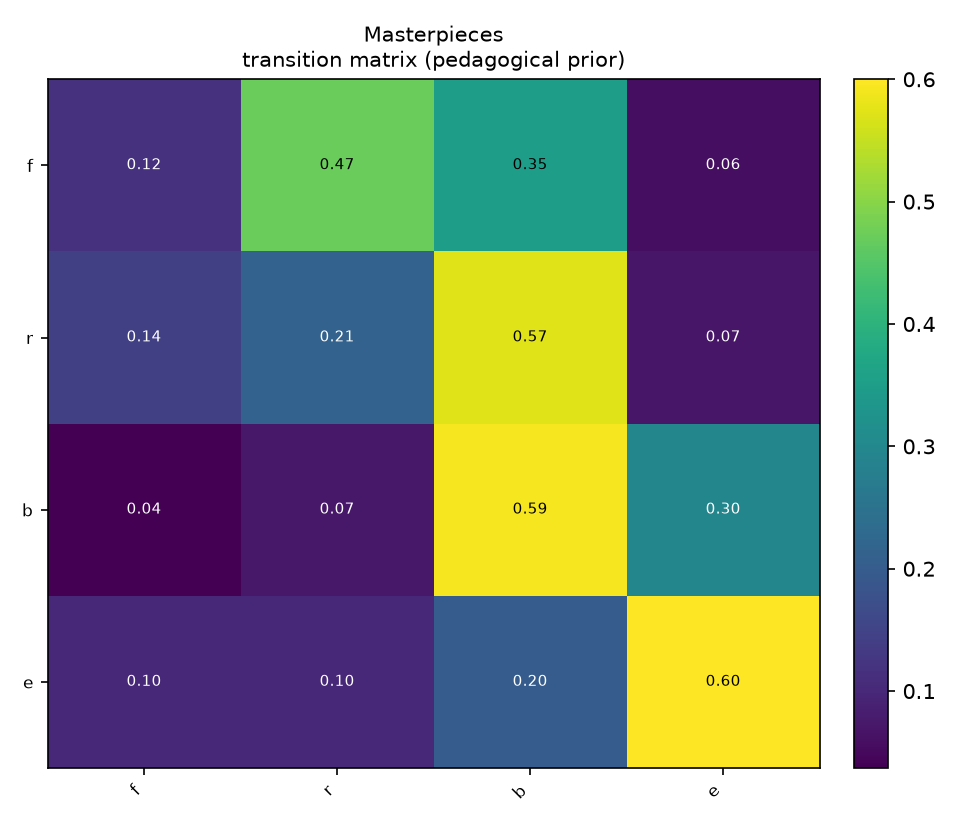

Values plotted in this chart, from the file beside it:
, f, r, b, e
f, 0.1176, 0.4706, 0.3529, 0.05882
r, 0.1429, 0.2143, 0.5714, 0.07143
b, 0.03704, 0.07407, 0.5926, 0.2963
e, 0.1, 0.1, 0.2, 0.6
